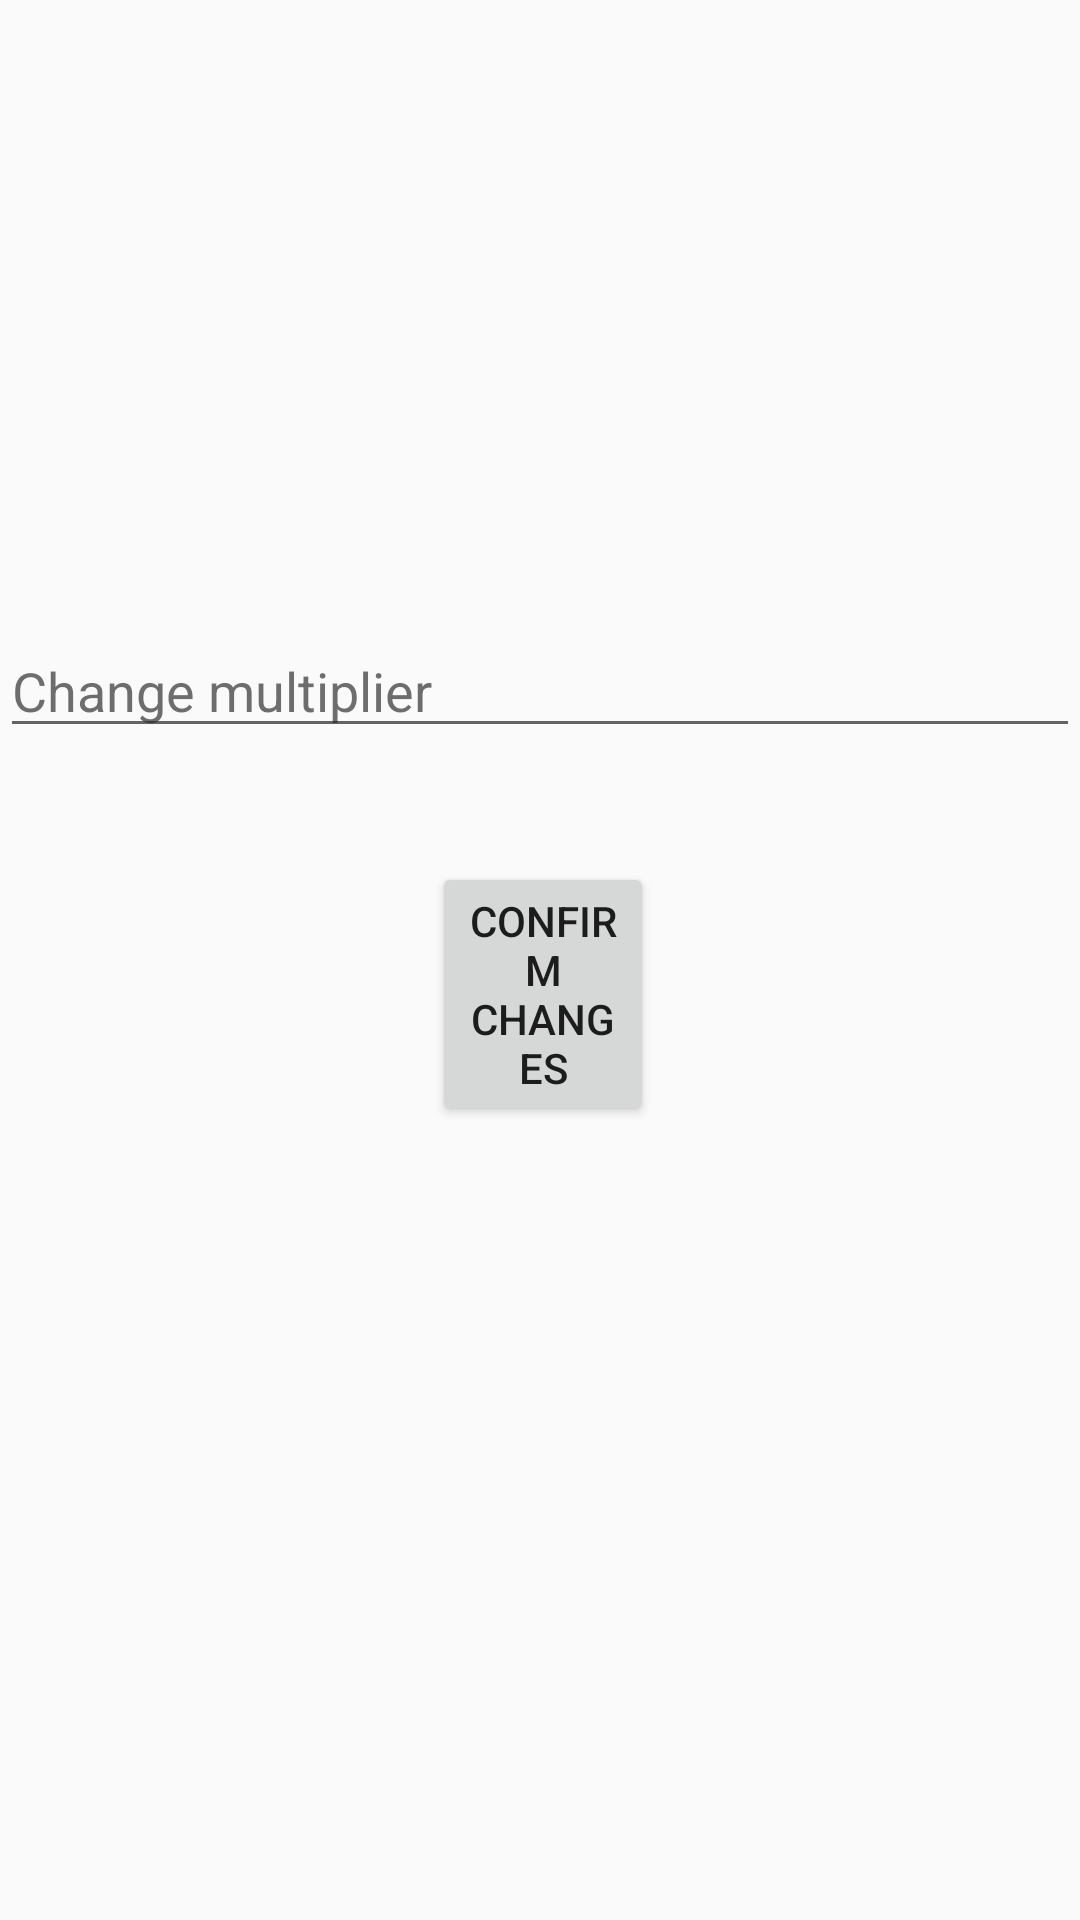

Reconstruct the res/layout file that produces this screen, plus the resources it refers to.
<!-- AndroidManifest.xml: application theme AppTheme -->
<!-- res/layout/settings.xml -->
<?xml version="1.0" encoding="utf-8"?>
<RelativeLayout xmlns:android="http://schemas.android.com/apk/res/android"
    android:layout_width="match_parent"
    android:layout_height="match_parent"
    xmlns:tools="http://schemas.android.com/tools"
    tools:context=".SettingsActivity">

    <EditText
        android:id="@+id/Edittextt"
        android:layout_width="match_parent"
        android:layout_height="wrap_content"
        android:layout_alignParentStart="true"
        android:layout_alignParentTop="true"
        android:layout_marginTop="208dp"
        android:hint="Change multiplier"
        android:inputType="number"
        android:textColorHint="#AD2B2929" />

    <Button
        android:id="@+id/Confirmbutt"
        android:layout_width="match_parent"
        android:layout_height="wrap_content"
        android:layout_below="@+id/Edittextt"
        android:layout_alignParentStart="true"
        android:layout_alignParentEnd="true"
        android:layout_marginStart="144dp"
        android:layout_marginTop="38dp"
        android:layout_marginEnd="142dp"
        android:text="Confirm Changes" />

</RelativeLayout>
<!-- resources referenced by this layout -->
<resources>
  <style name="AppTheme" parent="Theme.AppCompat.Light.DarkActionBar">
          
          <item name="colorPrimary">@color/colorPrimary</item>
          <item name="colorPrimaryDark">@color/colorPrimaryDark</item>
          <item name="colorAccent">@color/colorAccent</item>
      </style>
  <!-- not gathered from this repository: default colours our renderer supplied (Android Studio template values) -->
  <color name="colorPrimary">#FF6200EE</color>
  <color name="colorPrimaryDark">#FF3700B3</color>
  <color name="colorAccent">#FF03DAC5</color>
</resources>
